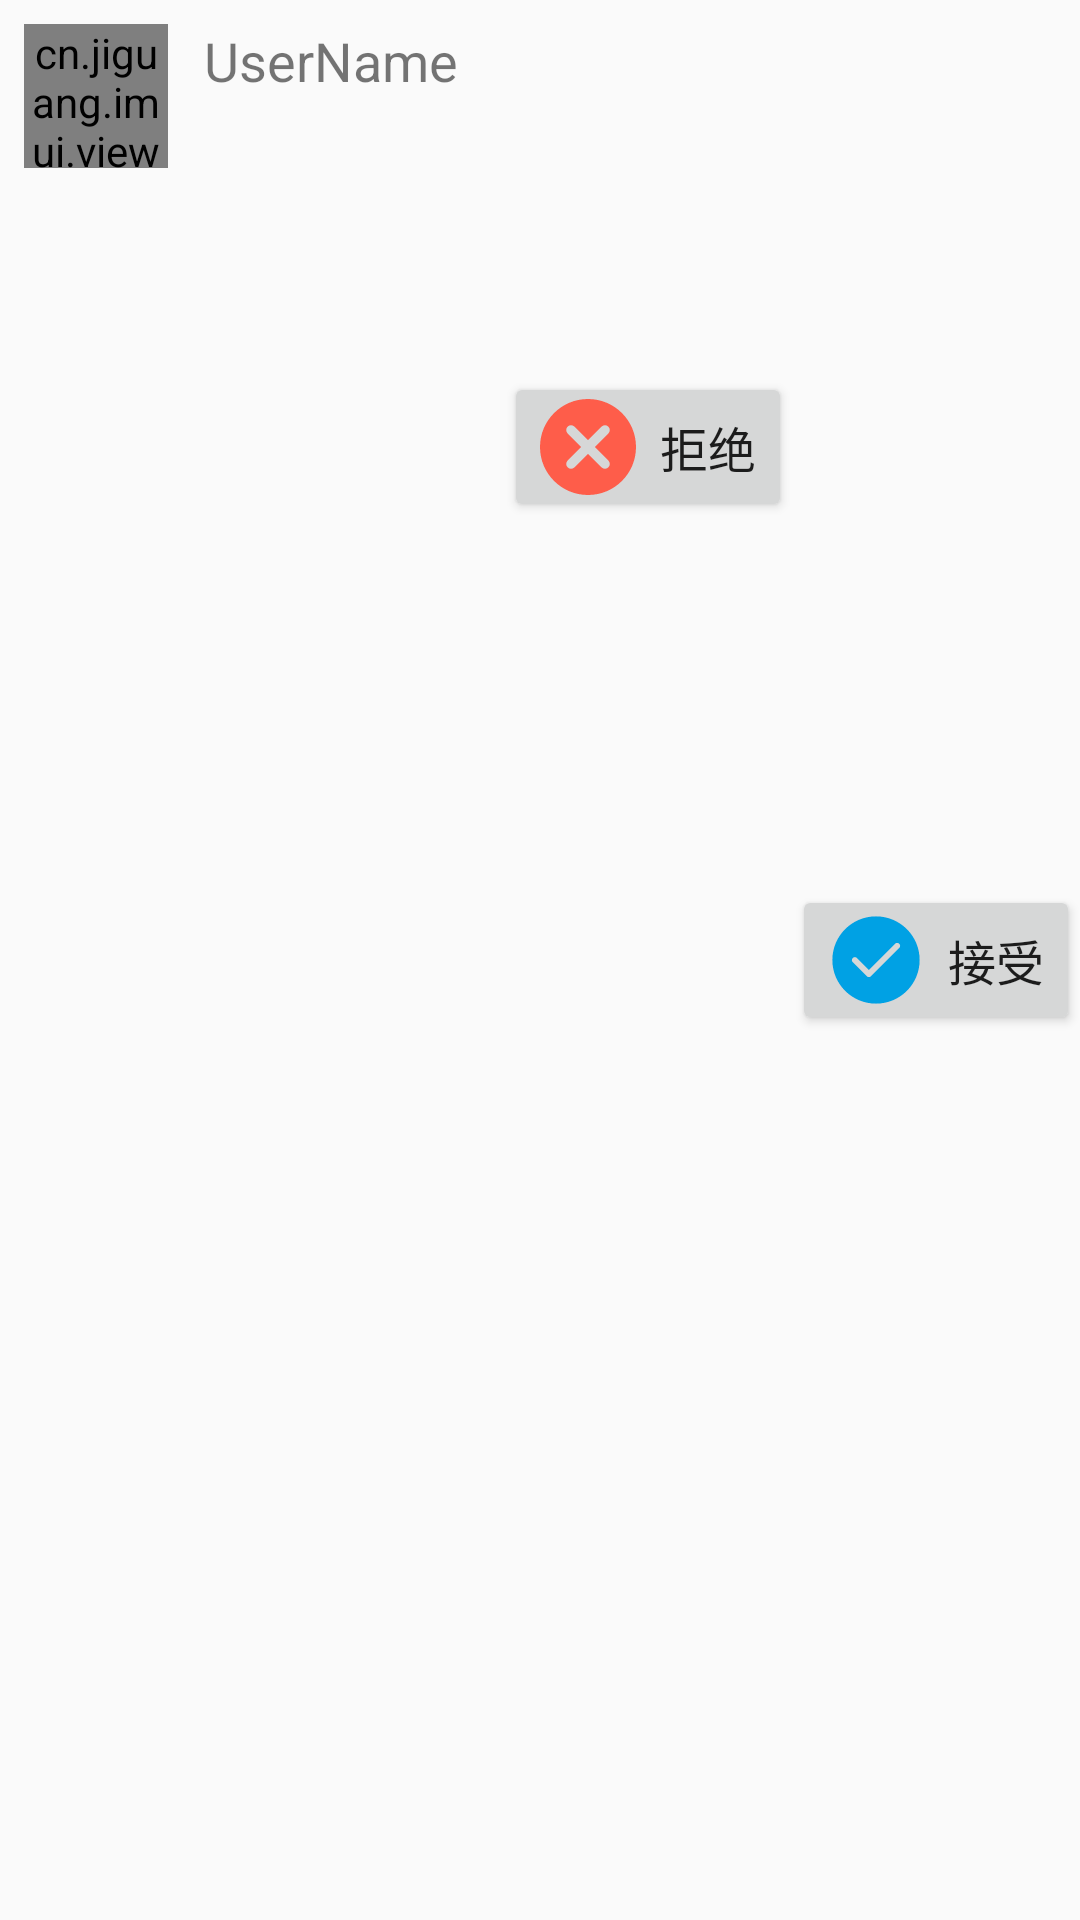

Reconstruct the res/layout file that produces this screen, plus the resources it refers to.
<!-- AndroidManifest.xml: application theme AppTheme -->
<!-- res/layout/activity_new_frend_request_item.xml -->
<?xml version="1.0" encoding="utf-8"?>
<RelativeLayout xmlns:android="http://schemas.android.com/apk/res/android"
    android:layout_width="match_parent"
    android:layout_height="wrap_content"
    android:layout_marginTop="6dp">
<cn.jiguang.imui.view.CircleImageView
    android:layout_margin="8dp"
    android:layout_width="48dp"
    android:id="@+id/head"
    android:layout_alignParentTop="true"
    android:layout_alignParentLeft="true"
    android:layout_height="48dp" 
    android:src="@drawable/aurora_headicon_default"/>
    <TextView
        android:layout_alignTop="@id/head"
        android:id="@+id/username"
        android:layout_width="match_parent"
        android:ellipsize="end"
        android:layout_toRightOf="@id/head"
        android:layout_marginLeft="4dp"
        android:textSize="18sp"
        android:text="UserName"
        android:layout_height="wrap_content" />
    <TextView
        android:id="@+id/requestInfo"
        android:layout_alignBottom="@id/head"
        android:layout_width="0dp"
        android:layout_height="0dp"
        android:textSize="12sp"

        android:layout_toLeftOf="@id/refause"
        android:ellipsize="middle"
        android:layout_toRightOf="@id/head"
        android:layout_marginLeft="4dp"
        android:layout_below="@id/username"/>
    <Button
        android:layout_marginTop="60dp"
        android:layout_toLeftOf="@id/accept"
        android:layout_below="@id/head"
        android:id="@+id/refause"
        android:layout_width="96dp"
        android:layout_height="50dp"
        android:layout_centerInParent="true"
        android:drawableLeft="@drawable/ic_refause"
        android:text="拒绝"
        android:textSize="16sp"
        android:drawablePadding="8dp"

        />
    <Button
        android:id="@+id/accept"
        android:layout_width="96dp"
        android:layout_height="50dp"
        android:text="接受"
        android:textSize="16sp"
        android:drawableLeft="@drawable/ic_accept"
        android:layout_centerInParent="true"
        android:layout_alignParentRight="true"
        android:drawablePadding="8dp"
        />
</RelativeLayout>
<!-- resources referenced by this layout -->
<resources>
  <!-- drawable ic_accept (drawable) -->
  <vector xmlns:android="http://schemas.android.com/apk/res/android"
      android:width="32dp"
      android:height="32dp"
      android:viewportWidth="1024"
      android:viewportHeight="1024">
    <path
        android:pathData="M512,46.5C254.9,46.5 46.5,254.9 46.5,512S254.9,977.5 512,977.5 977.5,769.1 977.5,512 769.1,46.5 512,46.5zM760.3,383.6L458.5,685.3c-6.2,6.2 -14.3,9.3 -22.4,9.2 -8.1,0 -16.2,-3 -22.4,-9.2l-150,-149.9c-12.3,-12.3 -12.3,-32.3 0.1,-44.8 12.4,-12.4 32.4,-12.5 44.8,-0.1L436,617.9l279.3,-279.2c12.4,-12.4 32.3,-12.3 44.7,0.1 12.6,12.5 12.6,32.5 0.3,44.8z"
        android:fillColor="#00A1E4"/>
  </vector>
  <!-- drawable ic_refause (drawable) -->
  <vector xmlns:android="http://schemas.android.com/apk/res/android"
      android:width="32dp"
      android:height="32dp"
      android:viewportWidth="1024"
      android:viewportHeight="1024">
    <path
        android:pathData="M512,439.6L367.16,294.76a51.2,51.2 0,0 0,-72.4 72.45L439.6,512l-144.84,144.84a51.2,51.2 0,0 0,72.45 72.4L512,584.4l144.84,144.84a51.2,51.2 0,0 0,72.4 -72.45L584.4,512l144.84,-144.84a51.2,51.2 0,0 0,-72.45 -72.4L512,439.6zM512,1024C229.22,1024 0,794.78 0,512S229.22,0 512,0s512,229.22 512,512 -229.22,512 -512,512z"
        android:fillColor="#FE5D4A"/>
  </vector>
  <style name="AppTheme" parent="Theme.AppCompat.Light.DarkActionBar">
          
          <item name="colorPrimary">#E53D00</item>
          <item name="colorPrimaryDark">#272838</item>
          <item name="colorAccent">#EB9486</item>
          <item name="windowNoTitle">true</item>
      </style>
</resources>
